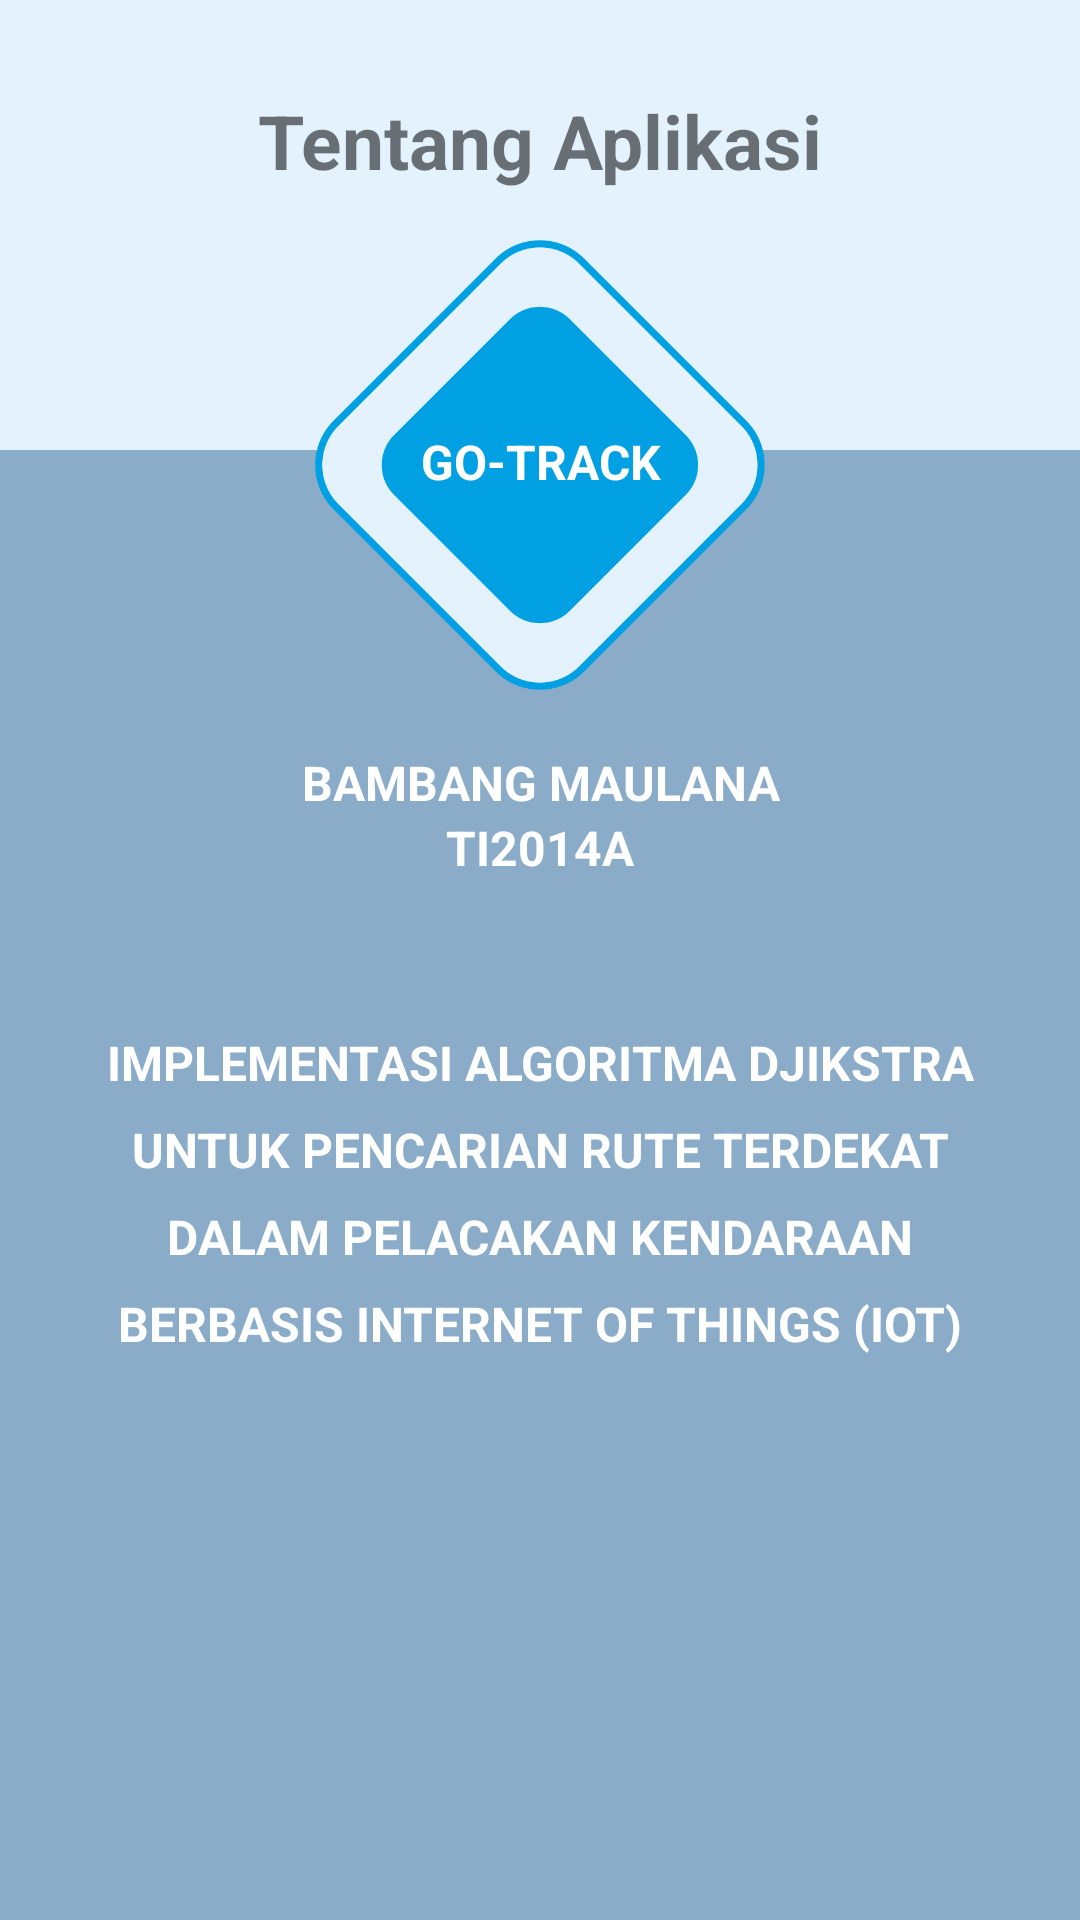

Android layout source for this screen:
<!-- AndroidManifest.xml: application theme AppTheme -->
<!-- res/layout/fragment_tentang.xml -->
<?xml version="1.0" encoding="utf-8"?>
<RelativeLayout
    xmlns:android="http://schemas.android.com/apk/res/android"
    xmlns:app="http://schemas.android.com/apk/res-auto"
    xmlns:tools="http://schemas.android.com/tools"
    android:layout_width="match_parent"
    android:layout_height="match_parent"
    android:background="#e3f2fd"
    tools:context=".fragment.TentangFragment">

    <TextView
        android:layout_width="match_parent"
        android:layout_height="wrap_content"
        android:layout_marginTop="30dp"
        android:textStyle="bold"
        android:text="Tentang Aplikasi"
        android:textAlignment="center"
        android:textSize="25dp" />



    <LinearLayout
        android:layout_centerHorizontal="true"
        android:layout_marginTop="150dp"
        android:background="#8aacc8"
        android:layout_width="match_parent"
        android:layout_height="match_parent">
        <LinearLayout
            android:layout_marginRight="20dp"
            android:layout_marginLeft="20dp"
            android:layout_marginTop="100dp"
            android:layout_width="match_parent"
            android:layout_height="wrap_content"
            android:orientation="vertical">

            <TextView
                android:id="@+id/sat"
            android:layout_width="match_parent"
            android:layout_height="wrap_content"
            android:lineSpacingExtra="10sp"
            android:text="Bambang Maulana"
            android:textAlignment="center"
            android:textAllCaps="true"
            android:textColor="#fff"
            android:textSize="16sp"
            android:textStyle="bold" />
            <TextView

                android:layout_width="match_parent"
                android:layout_height="wrap_content"
                android:lineSpacingExtra="10sp"
                android:text="TI2014A"
                android:textAlignment="center"
                android:textAllCaps="true"
                android:textColor="#fff"
                android:textSize="16sp"
                android:textStyle="bold" />

            <TextView
                android:layout_marginTop="50dp"
                android:layout_width="wrap_content"
                android:layout_height="wrap_content"
                android:lineSpacingExtra="10sp"
                android:text="@string/judul"
                android:textAlignment="center"
                android:textAllCaps="true"
                android:textColor="#fff"
                android:textSize="16sp"
                android:textStyle="bold" />
        </LinearLayout>
    </LinearLayout>


    <ImageView
        android:layout_marginTop="80dp"
        android:layout_centerHorizontal="true"
        android:layout_width="150dp"
        android:layout_height="150dp"
        android:src="@drawable/etrack"/>

    <TextView

        android:layout_width="match_parent"
        android:layout_height="wrap_content"
        android:lineSpacingExtra="10sp"
        android:text="Go-Track"
        android:layout_marginTop="143dp"
        android:textAlignment="center"
        android:textAllCaps="true"
        android:textColor="#fff"
        android:textSize="16sp"
        android:textStyle="bold" />


</RelativeLayout>
<!-- resources referenced by this layout -->
<resources>
  <!-- drawable etrack: png bitmap (drawable-v21, 24753 bytes) -->
  <string name="judul">Implementasi Algoritma Djikstra Untuk Pencarian Rute Terdekat Dalam Pelacakan Kendaraan Berbasis Internet Of Things (Iot)</string>
  <style name="AppTheme" parent="Theme.AppCompat.Light.NoActionBar">
          
          <item name="colorPrimary">@color/colorPrimary</item>
          <item name="colorPrimaryDark">@color/colorPrimaryDark</item>
          <item name="colorAccent">@color/colorAccent</item>
      </style>
  <color name="colorPrimary">#3F51B5</color>
  <color name="colorPrimaryDark">#303F9F</color>
  <color name="colorAccent">#FF4081</color>
</resources>
